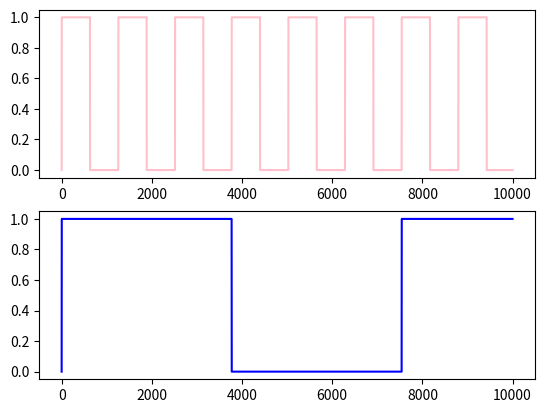

The matplotlib source for this figure:
# -*- coding: utf-8 -*-
"""
Created on Sat Nov 16 13:17:24 2024

@author: Sharmieka
"""

import numpy as np
import matplotlib.pyplot as plt
import math

time_step = 1e-9
stop_time = 1e-5

# power and ground
VDD = 1
VSS = 0

# Divider ratio
N = 6


def div(a, o, VDD, VSS, number_of_elements, N):
    
    transition_up_count = 0
    transition_up_count_half = N-(1*(N//2)-1)
    transition_up_count_max = N+1 # same for even and odd
    transition_down_count = 0 # down does not matter for even
    transition_down_count_half = 0 
    ton = True
    isOdd = False
    
    if (N%2 != 0):
        isOdd = True
        transition_down_count_half = N-(1*(N//2))
        
    for i in range(0, number_of_elements):

        if i == 0:
            o.append(a[0]) # starting 
        
        elif a[i] == VDD and a[i-1] == VSS:
            transition_up_count = transition_up_count + 1
            if (isOdd):
                if transition_up_count == transition_up_count_max:
                    ton = True 
                    transition_up_count = 1 # first of new cycle for odd N
                    transition_down_count = 0   
            elif (not isOdd):
                if transition_up_count == transition_up_count_half:
                    ton = False
                elif transition_up_count == transition_up_count_max:
                    ton = True
                    transition_up_count = 1 # first of new cycle for even N
                    transition_down_count = 0
            if ton == True: 
                o.append(VDD)
            else: 
                o.append(VSS) 
    
        elif a[i] == VSS and a[i-1] == VDD:
            transition_down_count = transition_down_count + 1
            if (isOdd):
                if transition_down_count == transition_down_count_half:
                    ton = False
            if ton == True: # also not isOdd
                o.append(VDD)
            else: 
                o.append(VSS) 
            
        else: # continue
            if ton == True: 
                o.append(VDD)
            else: 
                o.append(VSS) 
    return o

# TEST

a = []
b = []
o = []

number_of_elements = math.floor(stop_time / time_step)

# discretized input square wave
for i in range(0, number_of_elements):

    if (1+math.sin(i/math.floor(number_of_elements/50)))>1:

        a.append(VDD)
    else:
        a.append(VSS)
    
o = div(a, o, VDD, VSS, number_of_elements, N)

original_signal = np.array(a)
divided_signal = np.array(o)
print(len(o))
print(len(a))
fig, axs = plt.subplots(2)
axs[0].plot(original_signal,color="pink")
axs[1].plot(divided_signal,color="blue")
plt.show()